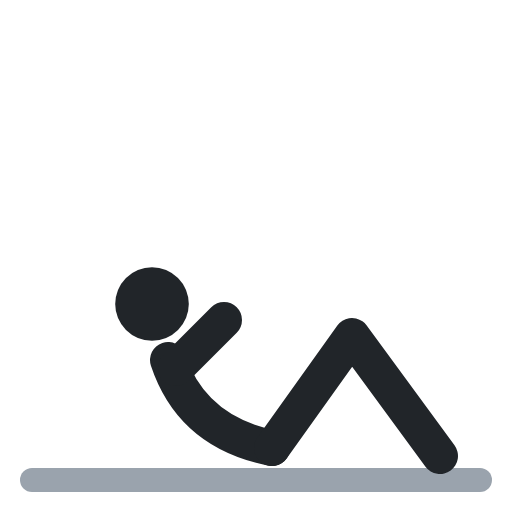
t = 0.00 s
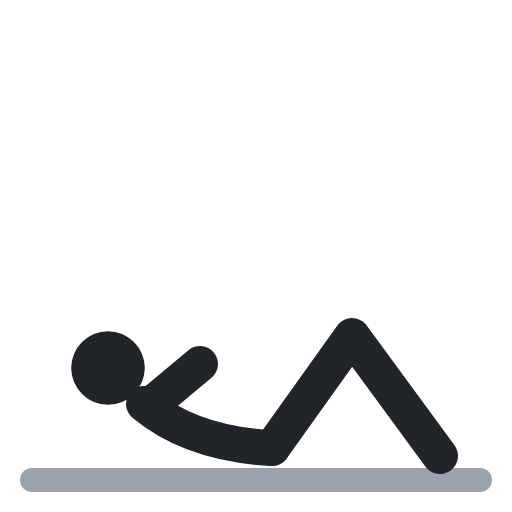
t = 0.40 s
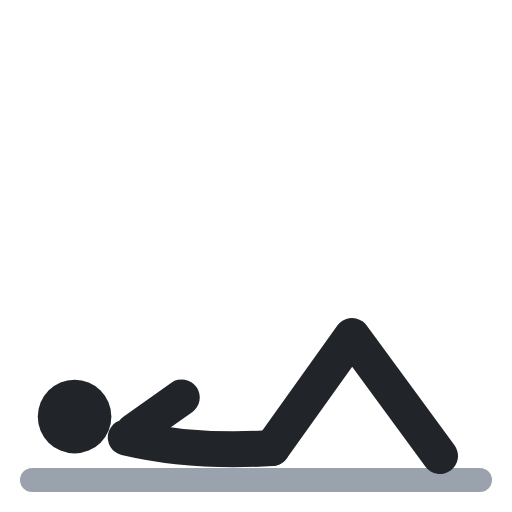
t = 0.60 s
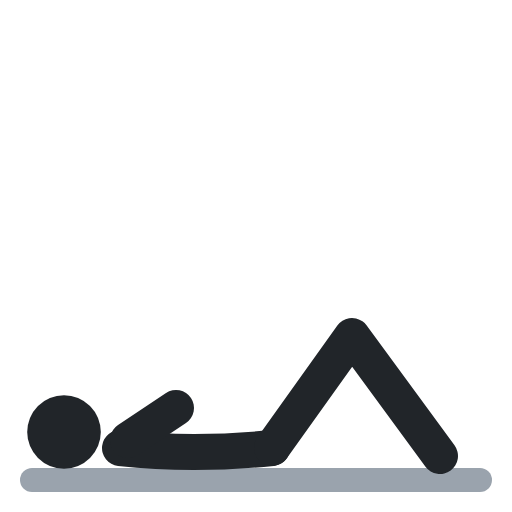
t = 1.00 s
t = 1.40 s: frame unchanged from t = 0.40 s, image omitted
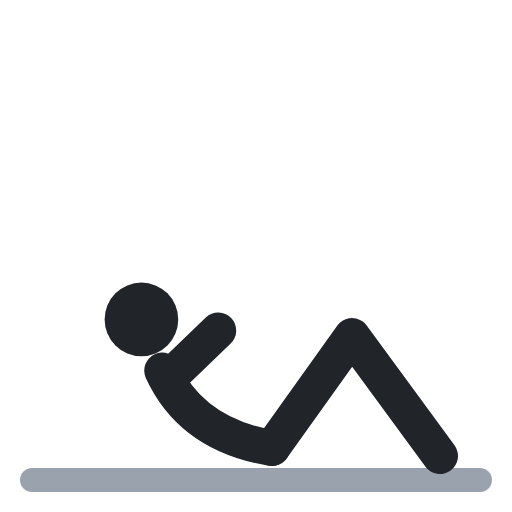
t = 1.60 s

The animated SVG that drew these frames (rendered in a browser with its animation timeline set to each time). Animation: 4 SMIL elements (animate=4); one cycle of 2.00 s, repeats indefinitely.

<svg xmlns="http://www.w3.org/2000/svg" viewBox="0 0 64 64" fill="none" stroke-linecap="round" stroke-linejoin="round"><polyline points="4,60 60,60" stroke="#9aa3ad" stroke-width="3"/><path d="M34 56 Q24 54 21 45" stroke="#212529" stroke-width="4.5"><animate attributeName="d" values="M34 56 Q24 54 21 45;M34 56 Q24 57 15 56;M34 56 Q24 57 15 56;M34 56 Q24 54 21 45;M34 56 Q24 54 21 45" keyTimes="0;.4;.5;.9;1" calcMode="spline" keySplines=".45 0 .55 1;.45 0 .55 1;.45 0 .55 1;.45 0 .55 1" dur="2s" repeatCount="indefinite"/></path><circle cx="19" cy="38" r="4.6" fill="#212529"><animate attributeName="cx" values="19;8;8;19;19" keyTimes="0;.4;.5;.9;1" calcMode="spline" keySplines=".45 0 .55 1;.45 0 .55 1;.45 0 .55 1;.45 0 .55 1" dur="2s" repeatCount="indefinite"/><animate attributeName="cy" values="38;54;54;38;38" keyTimes="0;.4;.5;.9;1" calcMode="spline" keySplines=".45 0 .55 1;.45 0 .55 1;.45 0 .55 1;.45 0 .55 1" dur="2s" repeatCount="indefinite"/></circle><polyline points="34,56 44,42 55,57" stroke="#212529" stroke-width="4.5"/><polyline points="22,46 28,40" stroke="#212529" stroke-width="4.5"><animate attributeName="points" values="22,46 28,40;16,55 22,51;16,55 22,51;22,46 28,40;22,46 28,40" keyTimes="0;.4;.5;.9;1" calcMode="spline" keySplines=".45 0 .55 1;.45 0 .55 1;.45 0 .55 1;.45 0 .55 1" dur="2s" repeatCount="indefinite"/></polyline></svg>
